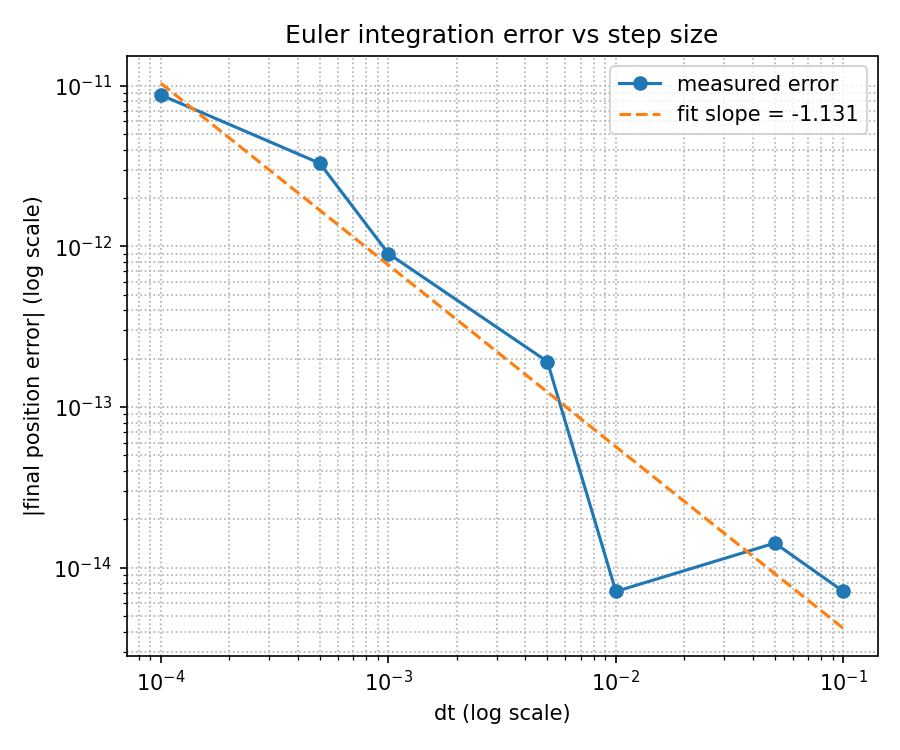

Source data for this figure (header and first rows):
dt, steps, actual_time, numerical_y, analytical_y, abs_error
0.1, 30, 3, -44.1, -44.1, 7.10543e-15
0.05, 60, 3, -44.1, -44.1, 1.42109e-14
0.01, 300, 3, -44.1, -44.1, 7.10543e-15
0.005, 600, 3, -44.1, -44.1, 1.91847e-13
0.001, 3000, 3, -44.1, -44.1, 9.02389e-13
0.0005, 6000, 3, -44.1, -44.1, 3.28981e-12
0.0001, 30000, 3, -44.1, -44.1, 8.76099e-12
